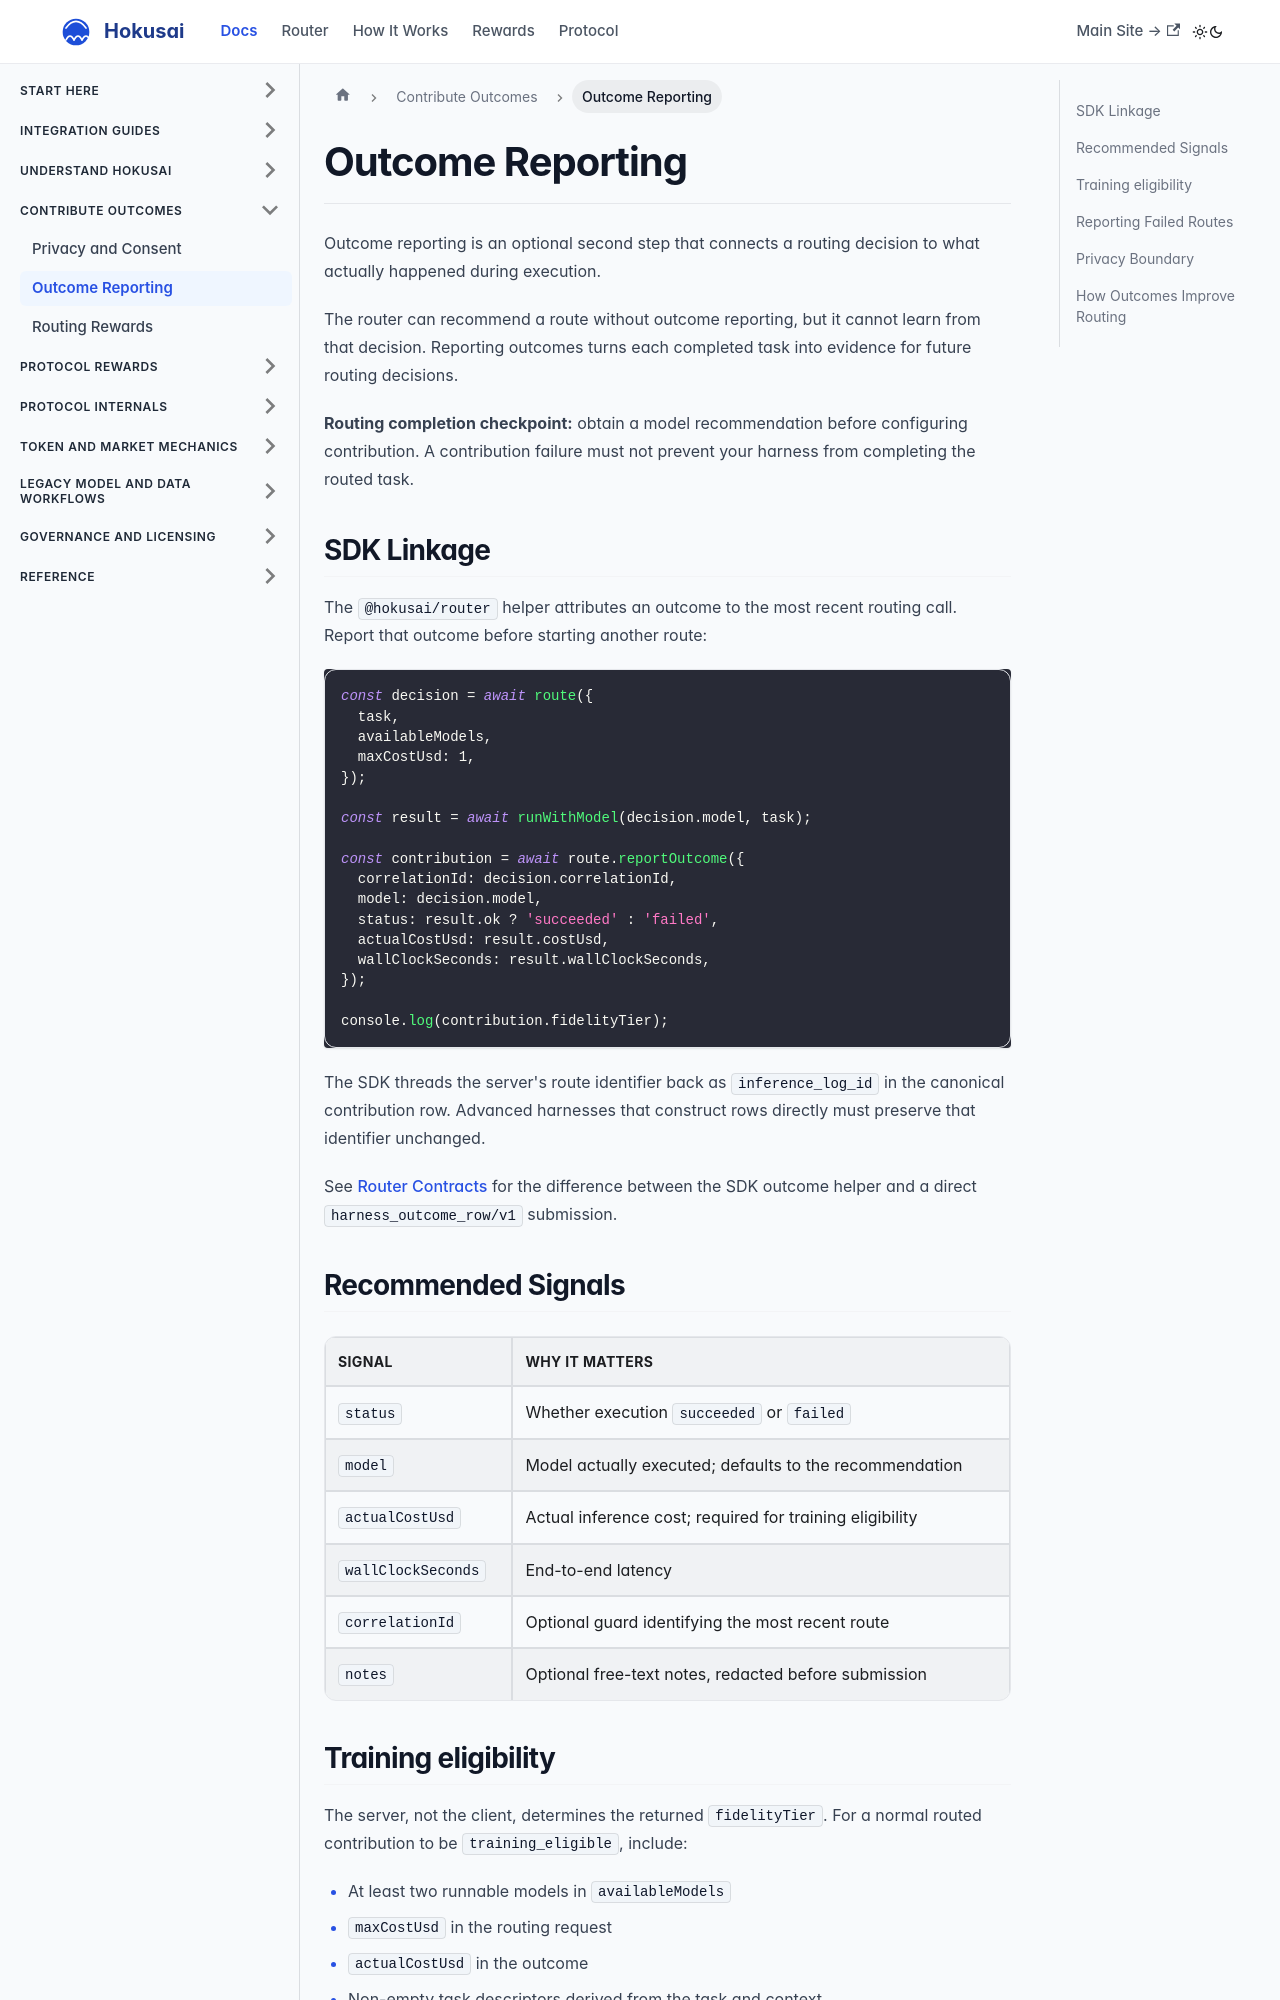

repository: Hokusai-protocol/hokusai-docs · page: technical-task-router/outcome-reporting.html · generator: docusaurus

---
title: Outcome Reporting
sidebar_label: Outcome Reporting
---

# Outcome Reporting

Outcome reporting is an optional second step that connects a routing decision to what actually happened during execution.

The router can recommend a route without outcome reporting, but it cannot learn from that decision. Reporting outcomes turns each completed task into evidence for future routing decisions.

**Routing completion checkpoint:** obtain a model recommendation before configuring contribution. A contribution failure must not prevent your harness from completing the routed task.

## SDK Linkage

The `@hokusai/router` helper attributes an outcome to the most recent routing call. Report that outcome before starting another route:

```ts
const decision = await route({
  task,
  availableModels,
  maxCostUsd: 1,
});

const result = await runWithModel(decision.model, task);

const contribution = await route.reportOutcome({
  correlationId: decision.correlationId,
  model: decision.model,
  status: result.ok ? 'succeeded' : 'failed',
  actualCostUsd: result.costUsd,
  wallClockSeconds: result.wallClockSeconds,
});

console.log(contribution.fidelityTier);
```

The SDK threads the server's route identifier back as `inference_log_id` in the canonical contribution row. Advanced harnesses that construct rows directly must preserve that identifier unchanged.

See [Router Contracts](/technical-task-router/contracts) for the difference between the SDK outcome helper and a direct `harness_outcome_row/v1` submission.

## Recommended Signals

| Signal | Why it matters |
| --- | --- |
| `status` | Whether execution `succeeded` or `failed` |
| `model` | Model actually executed; defaults to the recommendation |
| `actualCostUsd` | Actual inference cost; required for training eligibility |
| `wallClockSeconds` | End-to-end latency |
| `correlationId` | Optional guard identifying the most recent route |
| `notes` | Optional free-text notes, redacted before submission |
